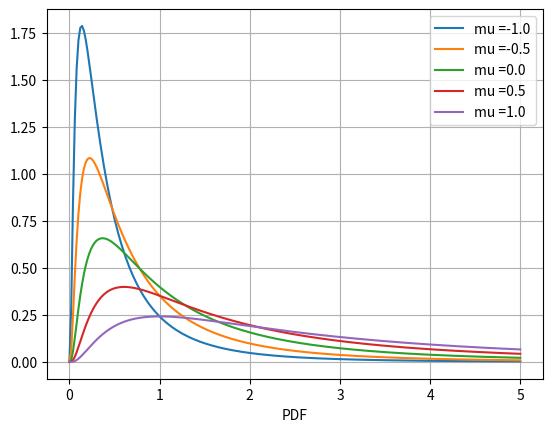
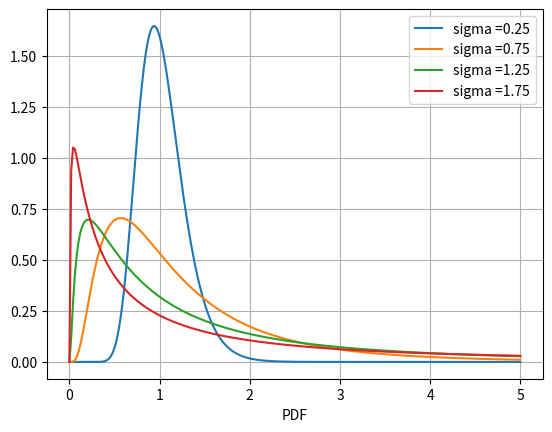

The script that saved these images, in order:
#%%
"""
Created on Thu Nov 28 2018
LogNormal density and effect of model parameter variations
[redacted]
"""
import numpy as np
import matplotlib.pyplot as plt
import scipy.stats as st

def PlotLogNormalDensity():    
    
    muV = [-1.0, -0.5, 0.0, 0.5, 1.0]
    sigmaV = [0.25, 0.75, 1.25, 1.75]
    
    # Effect of mu for a given sigma

    plt.figure(1)
    plt.grid()
    plt.xlabel('x')
    plt.xlabel('PDF')
    x = np.linspace(0, 5.0, 250)
    
    for mu in muV:
        plt.plot(x,st.lognorm.pdf(x,scale=np.exp(mu),s=1.0))
    plt.legend(['mu =-1.0','mu =-0.5','mu =0.0','mu =0.5','mu =1.0'])
    
    # Effect of sigma for a given mu

    plt.figure(2)
    plt.grid()
    plt.xlabel('x')
    plt.xlabel('PDF')   
    for sigma in sigmaV:
        plt.plot(x,st.lognorm.pdf(x,scale=np.exp(0.0),s=sigma))
    plt.legend(['sigma =0.25','sigma =0.75','sigma =1.25','sigma =1.75',])
    
PlotLogNormalDensity()
plt.show()
